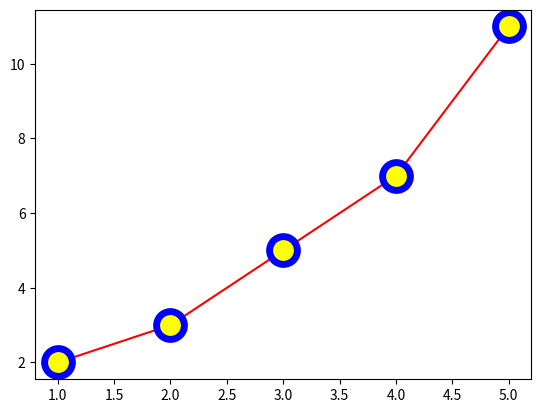

The script that saved this image:



import matplotlib.pyplot as plt

x = [1, 2, 3, 4, 5]
y = [2, 3, 5, 7, 11]

plt.plot(x, y, marker='o', color='red', 
         markersize=20,
         mew=5,
         mec='blue',
         mfc='yellow' )

plt.show()














